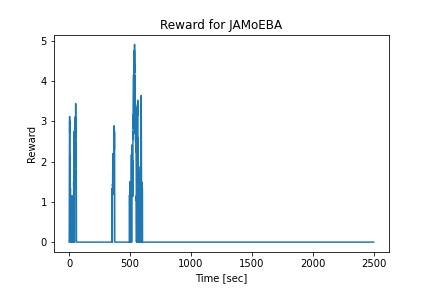

Values plotted in this chart, from the file beside it:
2.500000000000001110e-01, 0.000000000000000000e+00
5.000000000000003331e-01, 0.000000000000000000e+00
7.500000000000005551e-01, 1.304010997948523709e+00
1.000000000000000666e+00, 1.390416819339179710e+00
1.249999999999995337e+00, 1.365140147361643130e+00
1.499999999999990008e+00, 1.635416939131317804e+00
1.749999999999984679e+00, 1.980494944723432127e+00
1.999999999999979350e+00, 2.381331996383551086e+00
2.249999999999974243e+00, 2.593906421166991549e+00
2.499999999999968914e+00, 2.562158825928406714e+00
2.749999999999963585e+00, 2.695507710046740613e+00
2.999999999999958256e+00, 2.840138694772065264e+00
3.249999999999952927e+00, 3.010749037399307326e+00
3.499999999999947597e+00, 3.115795669550891489e+00
3.749999999999942268e+00, 3.033941274425444590e+00
3.999999999999936939e+00, 2.702685481034450277e+00
4.249999999999931610e+00, 2.785546201941002664e+00
4.499999999999926281e+00, 2.996108219861781663e+00
4.749999999999920952e+00, 2.923635073402408580e+00
4.999999999999915623e+00, 2.634628482979906039e+00
5.249999999999910294e+00, 2.633981399213780605e+00
5.499999999999904965e+00, 2.557739417306237328e+00
5.749999999999899636e+00, 2.318428718918852383e+00
5.999999999999894307e+00, 2.088160614955825167e+00
6.249999999999888978e+00, 1.885303421443040861e+00
6.499999999999883649e+00, 1.989062743264469191e+00
6.749999999999878320e+00, 2.149903494549931793e+00
6.999999999999872990e+00, 2.132191293917173880e+00
7.249999999999867661e+00, 1.891167727719533787e+00
7.499999999999862332e+00, 1.855306539756185202e+00
7.749999999999857003e+00, 2.105398348033560296e+00
7.999999999999851674e+00, 1.925707055171699267e+00
8.249999999999889866e+00, 1.495145831044197848e+00
8.499999999999928946e+00, 1.443497720038777743e+00
8.749999999999968026e+00, 1.132047002069924702e+00
9.000000000000007105e+00, 1.090898141497831375e+00
9.250000000000046185e+00, 1.094163938878267572e+00
9.500000000000085265e+00, 1.127960947784600876e+00
9.750000000000124345e+00, 1.304962413340149396e+00
1.000000000000016342e+01, 1.340031121711149353e+00
1.025000000000020250e+01, 1.245994270629324774e+00
1.050000000000024158e+01, 0.000000000000000000e+00
1.075000000000028066e+01, 0.000000000000000000e+00
1.100000000000031974e+01, 0.000000000000000000e+00
1.125000000000035882e+01, 0.000000000000000000e+00
1.150000000000039790e+01, 0.000000000000000000e+00
1.175000000000043698e+01, 0.000000000000000000e+00
1.200000000000047606e+01, 1.160541801964143360e+00
1.225000000000051514e+01, 1.070464313960428626e+00
1.250000000000055422e+01, 0.000000000000000000e+00
1.275000000000059330e+01, 0.000000000000000000e+00
1.300000000000063238e+01, 0.000000000000000000e+00
1.325000000000067146e+01, 0.000000000000000000e+00
1.350000000000071054e+01, 0.000000000000000000e+00
1.375000000000074962e+01, 0.000000000000000000e+00
1.400000000000078870e+01, 0.000000000000000000e+00
1.425000000000082778e+01, 0.000000000000000000e+00
1.450000000000086686e+01, 0.000000000000000000e+00
1.475000000000090594e+01, 0.000000000000000000e+00
1.500000000000094502e+01, 0.000000000000000000e+00
1.525000000000098410e+01, 0.000000000000000000e+00
... 9,939 more rows
